2-way image classification set "processed" from GitHub (orgabbay23-lgtm/smart-recycling-ai); label vocabulary: fresh, rotten.

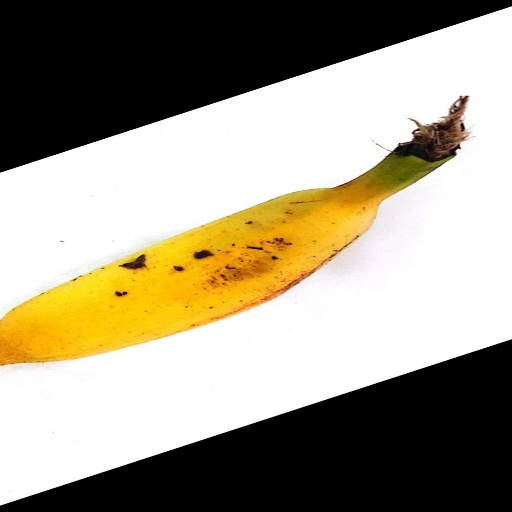
Label: fresh

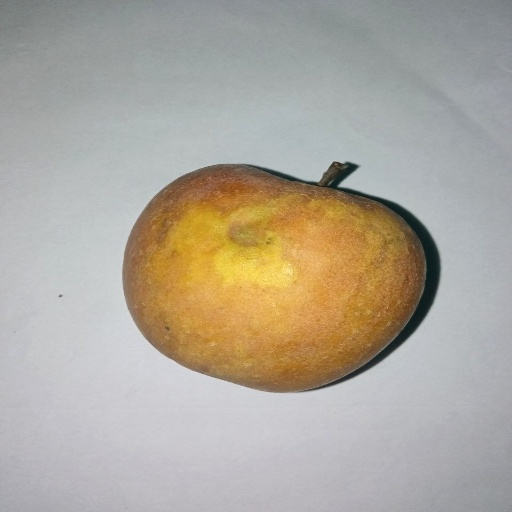
Label: rotten

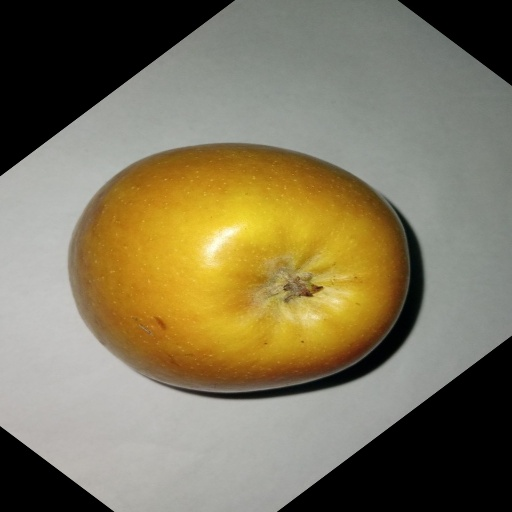
Label: fresh

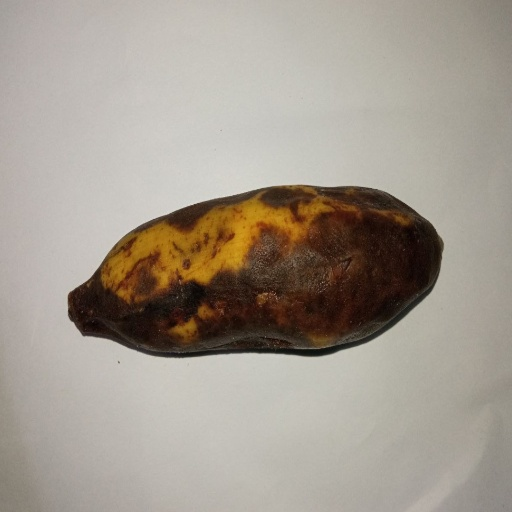
Label: rotten

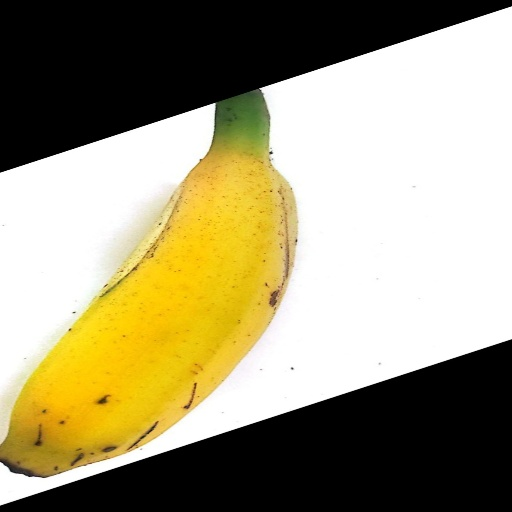
Label: fresh

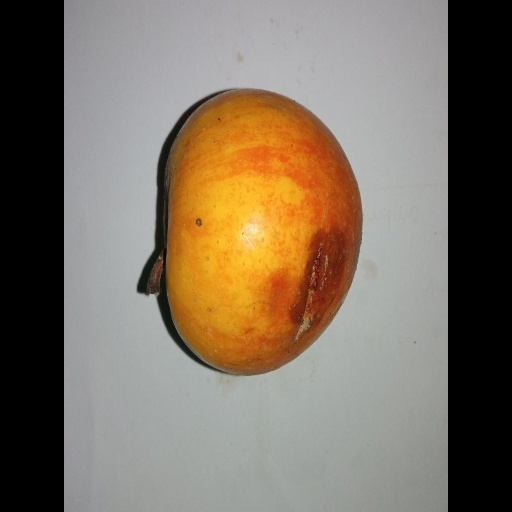
Label: rotten
